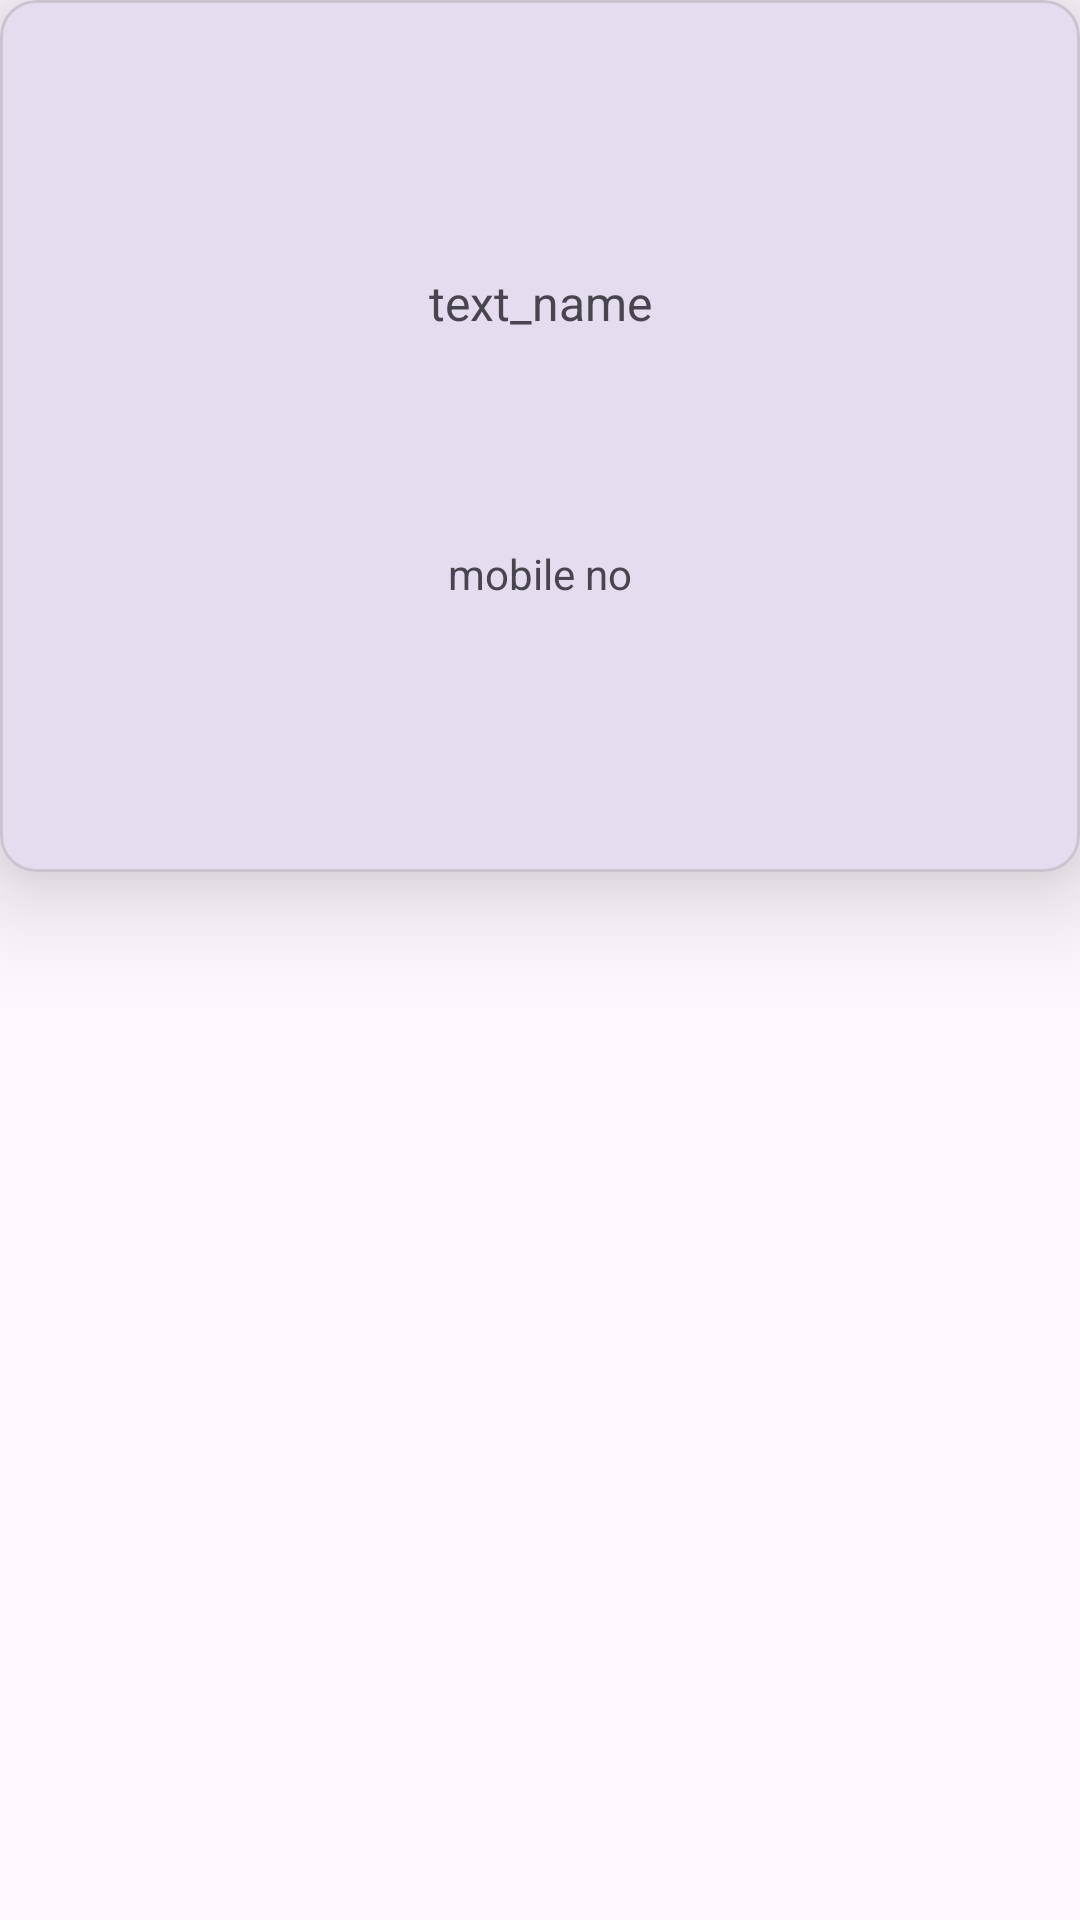

Layout XML and referenced resources for this Android screen:
<!-- AndroidManifest.xml: application theme Theme.Vaibhavi_Mad_project1 -->
<!-- res/layout/single_contact_person.xml -->
<?xml version="1.0" encoding="utf-8"?>
<androidx.constraintlayout.widget.ConstraintLayout xmlns:android="http://schemas.android.com/apk/res/android"
    android:layout_width="match_parent"
    android:layout_height="match_parent"
    xmlns:app="http://schemas.android.com/apk/res-auto">
    <com.google.android.material.card.MaterialCardView
        android:layout_width="match_parent"
        android:layout_height="wrap_content"
        app:cardElevation="20dp"

        app:layout_constraintTop_toTopOf="parent">
        <androidx.constraintlayout.widget.ConstraintLayout
            android:layout_width="match_parent"
            android:layout_height="wrap_content"
            android:padding="20dp">

    <TextView
        android:layout_marginTop="70dp"
        android:id="@+id/text_name"
        android:layout_width="wrap_content"
        android:layout_height="wrap_content"
        android:text="text_name"
        android:textSize="16dp"
        app:layout_constraintTop_toTopOf="parent"
        app:layout_constraintStart_toStartOf="parent"
        app:layout_constraintEnd_toEndOf="parent"/>

            <TextView
                android:id="@+id/text_mobile_no"
                android:layout_width="wrap_content"
                android:layout_height="wrap_content"
                android:layout_marginTop="70dp"
                android:layout_marginBottom="70dp"
                android:text="mobile no"
                app:layout_constraintBottom_toBottomOf="parent"
                app:layout_constraintEnd_toEndOf="parent"
                app:layout_constraintStart_toStartOf="parent"
                app:layout_constraintTop_toBottomOf="@id/text_name" />
        </androidx.constraintlayout.widget.ConstraintLayout>
    </com.google.android.material.card.MaterialCardView>
</androidx.constraintlayout.widget.ConstraintLayout>
<!-- resources referenced by this layout -->
<resources>
  <style name="Theme.Vaibhavi_Mad_project1" parent="Base.Theme.Vaibhavi_Mad_project1" />
  <style name="Base.Theme.Vaibhavi_Mad_project1" parent="Theme.Material3.DayNight.NoActionBar">
          
          
      </style>
</resources>
